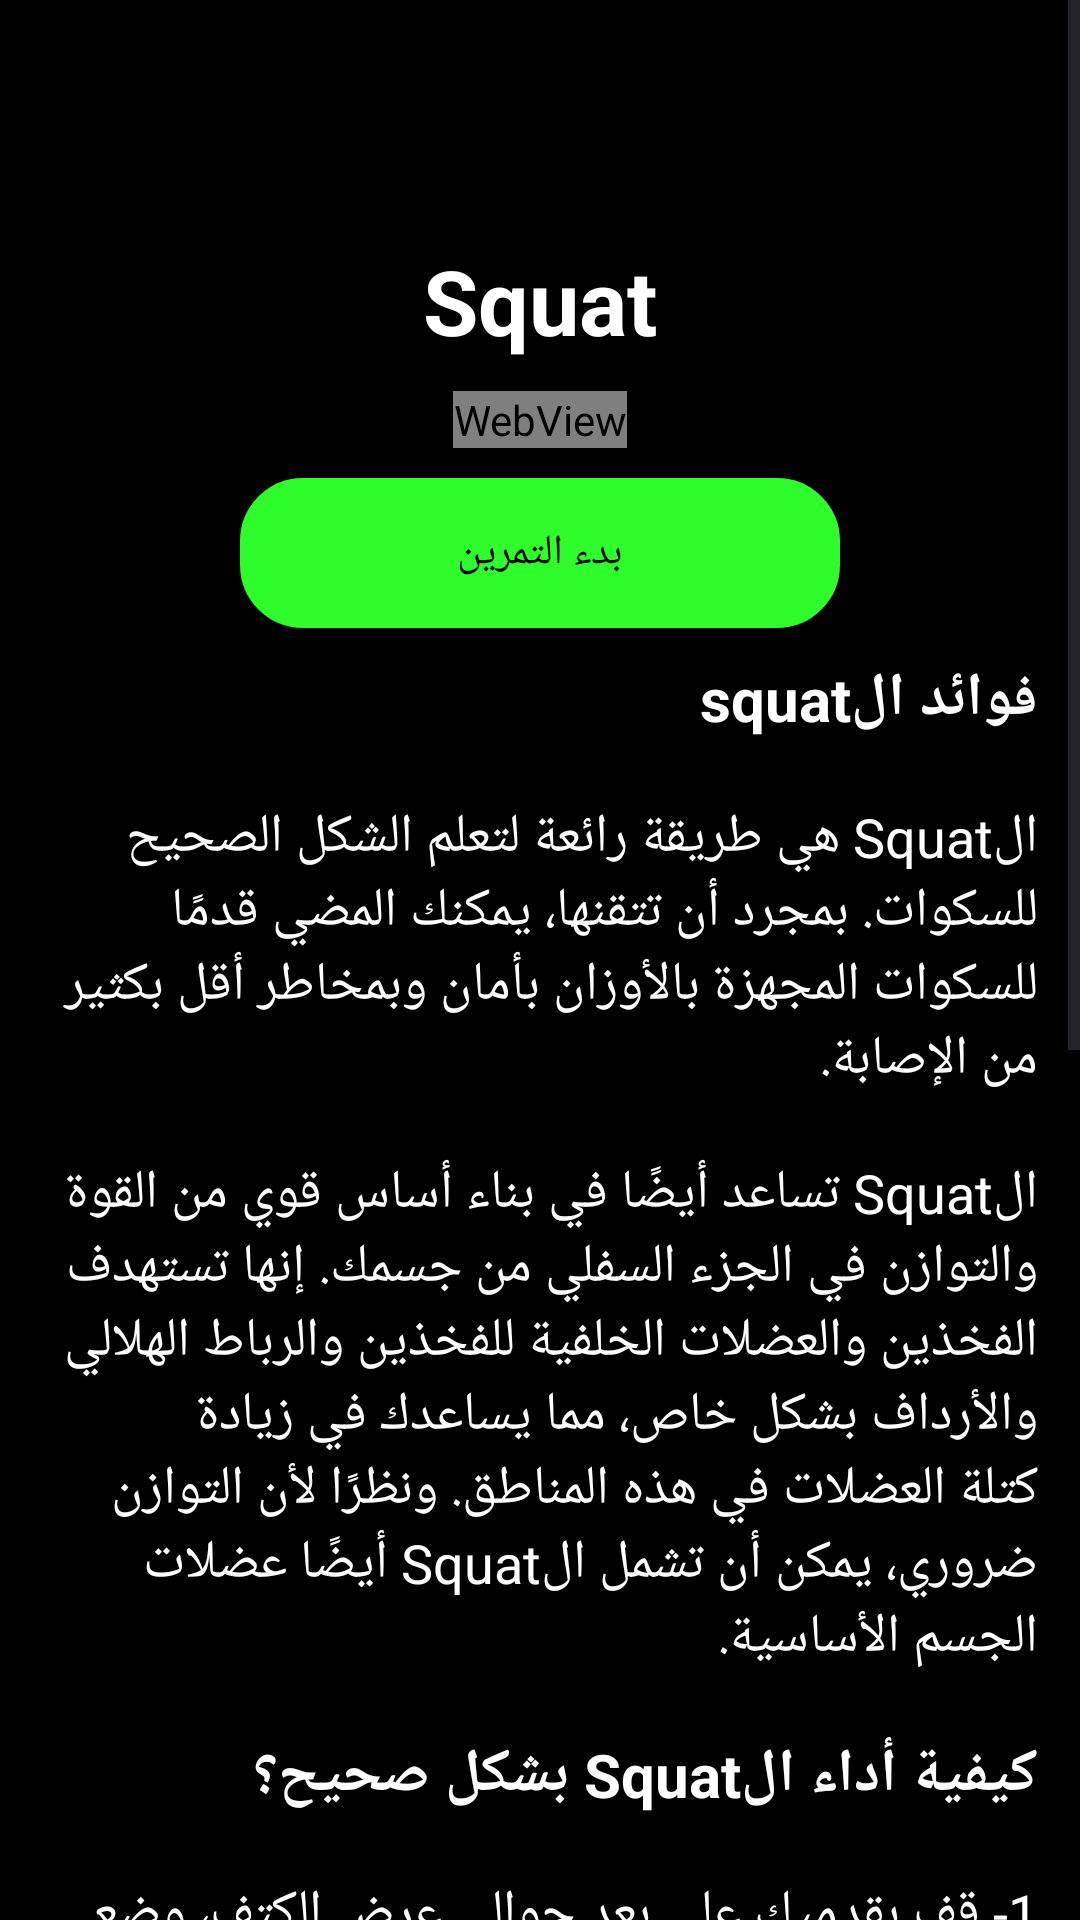

The Android layout XML behind this screen, and the referenced resources:
<!-- AndroidManifest.xml: application theme Theme.AIFitnessTrainer -->
<!-- res/layout/fragment_squat_exercise_arabic.xml -->
<?xml version="1.0" encoding="utf-8"?>
<ScrollView xmlns:android="http://schemas.android.com/apk/res/android"
    xmlns:tools="http://schemas.android.com/tools"
    android:layout_width="match_parent"
    android:background="@color/black"
    android:layout_height="match_parent"
    tools:context=".arabic.exersices_arabic.squat.squat_exercise_arabic">

    <LinearLayout
        android:layout_width="match_parent"
        android:layout_height="match_parent"
        android:orientation="vertical">
        <LinearLayout
            android:layout_width="match_parent"
            android:layout_height="wrap_content"
            android:orientation="vertical"
            android:layout_marginTop="70dp"
            tools:ignore="WebViewLayout"
            android:layoutDirection="rtl"
            android:textDirection="rtl">
            <TextView
                android:layout_width="wrap_content"
                android:layout_height="wrap_content"
                android:text="Squat"
                android:textStyle="bold"
                android:textSize="30dp"
                android:textColor="@color/white"
                android:layout_gravity="center"
                android:layout_marginLeft="4dp"
                android:layout_marginRight="4dp"
                android:padding="10dp"
                />
            <WebView
                android:layout_width="wrap_content"
                android:layout_height="wrap_content"
                android:id="@+id/gifWebView"
                android:layout_gravity="center"
                />
            <androidx.appcompat.widget.AppCompatButton
                android:layout_width="200dp"
                android:layout_height="50dp"
                android:layout_gravity="center"
                android:background="@drawable/button_color"
                android:text="بدء التمرين"
                android:id="@+id/squat_camera"
                android:layout_marginTop="10dp"/>
            <TextView
                android:layout_width="wrap_content"
                android:layout_height="wrap_content"
                android:text="فوائد الsquat"
                android:textStyle="bold"
                android:textSize="20dp"
                android:textColor="@color/white"
                android:layout_marginLeft="4dp"
                android:layout_marginRight="4dp"
                android:padding="10dp"
                />
            <TextView
                android:layout_width="wrap_content"
                android:layout_height="wrap_content"
                android:text="الSquat هي طريقة رائعة لتعلم الشكل الصحيح للسكوات. بمجرد أن تتقنها، يمكنك المضي قدمًا للسكوات المجهزة بالأوزان بأمان وبمخاطر أقل بكثير من الإصابة."
                android:textSize="18dp"
                android:textColor="@color/white"
                android:layout_marginLeft="4dp"
                android:layout_marginRight="4dp"
                android:padding="10dp"
                />
            <TextView
                android:layout_width="wrap_content"
                android:layout_height="wrap_content"
                android:text="الSquat تساعد أيضًا في بناء أساس قوي من القوة والتوازن في الجزء السفلي من جسمك. إنها تستهدف الفخذين والعضلات الخلفية للفخذين والرباط الهلالي والأرداف بشكل خاص، مما يساعدك في زيادة كتلة العضلات في هذه المناطق. ونظرًا لأن التوازن ضروري، يمكن أن تشمل الSquat أيضًا عضلات الجسم الأساسية."
                android:textSize="18dp"
                android:textColor="@color/white"
                android:layout_marginLeft="4dp"
                android:layout_marginRight="4dp"
                android:padding="10dp"
                />
            <TextView
                android:layout_width="wrap_content"
                android:layout_height="wrap_content"
                android:text="كيفية أداء الSquat بشكل صحيح؟"
                android:textStyle="bold"
                android:textSize="20dp"
                android:textColor="@color/white"
                android:layout_marginLeft="4dp"
                android:layout_marginRight="4dp"
                android:padding="10dp"
                />
            <TextView
                android:layout_width="wrap_content"
                android:layout_height="wrap_content"
                android:text="1- قف بقدميك على بعد حوالي عرض الكتف، وضع قدميك أماميك باتجاه الأمام، وجعل الركبتين فوق الإبهام الثاني والثالث."
                android:textSize="18dp"
                android:textColor="@color/white"
                android:layout_marginLeft="4dp"
                android:layout_marginRight="4dp"
                android:padding="10dp"
                />
            <TextView
                android:layout_width="wrap_content"
                android:layout_height="wrap_content"
                android:text="2- انحني بأردافك نحو الأرض عن طريق الإنحناء في الوركين والركبتين، وتأكد من أن ركبتيك تتبع الإبهامين الثاني والثالث وأبقي كعبيك على الأرض. أثناء ذلك، اسمح للأرداف بالدفع للخلف والخروج من خلف جسمك كما لو كنت تجلس في كرسي. حافظ على صدرك مرفوعًا ورأسك وعنقك في وضع محايد. انخفض إلى عمق يسمح لك بالحفاظ على الشكل الصحيح. بالنسبة لبعض الأشخاص، قد يكون ذلك عندما تكون فخذيهما موازيتين للأرض، في حين قد لا يتمكن البعض الآخر من الذهاب إلى هذا الارتفاع."
                android:textSize="18dp"
                android:textColor="@color/white"
                android:layout_marginLeft="4dp"
                android:layout_marginRight="4dp"
                android:padding="10dp"
                />
            <TextView
                android:layout_width="wrap_content"
                android:layout_height="wrap_content"
                android:text="3- ادفع بقدميك لدفع جسمك للأعلى وبعيدًا عن الأرض للوقوف، وحرك وركيك إلى الأمام حتى تعود إلى وضع البداية."
                android:textSize="18dp"
                android:textColor="@color/white"
                android:layout_marginLeft="4dp"
                android:layout_marginRight="4dp"
                android:layout_marginBottom="100dp"
                android:padding="10dp"
                />
        </LinearLayout>
    </LinearLayout>


</ScrollView>
<!-- resources referenced by this layout -->
<resources>
  <color name="black">#FF000000</color>
  <color name="white">#FFFFFFFF</color>
  <!-- drawable button_color (drawable) -->
  <?xml version="1.0" encoding="utf-8"?>
  <shape xmlns:android="http://schemas.android.com/apk/res/android"
      android:shape="rectangle">
      <corners
          android:radius="20dp"/>
      <stroke
          android:color="#2ffc2b"
          android:width="2dp"/>
      <solid
          android:color="#2ffc2b  "/>
  </shape>
  <style name="Theme.AIFitnessTrainer" parent="Base.Theme.AIFitnessTrainer">
          <item name="colorPrimary">@color/black</item>
          <item name="colorPrimaryVariant">@color/black</item>
          <item name="colorOnPrimary">@color/white</item>
          <item name="android:statusBarColor">?attr/colorPrimaryVariant</item>
          <item name="android:textColorPrimary">@color/black</item>
      </style>
  <style name="Base.Theme.AIFitnessTrainer" parent="Theme.Material3.DayNight.NoActionBar">
          
          
          <item name="colorPrimary">@color/black</item>
          <item name="colorPrimaryVariant">@color/black</item>
          <item name="colorOnPrimary">@color/white</item>
          <item name="android:statusBarColor">?attr/colorPrimaryVariant</item>
          <item name="android:textColorPrimary">@color/black</item>
      </style>
</resources>
